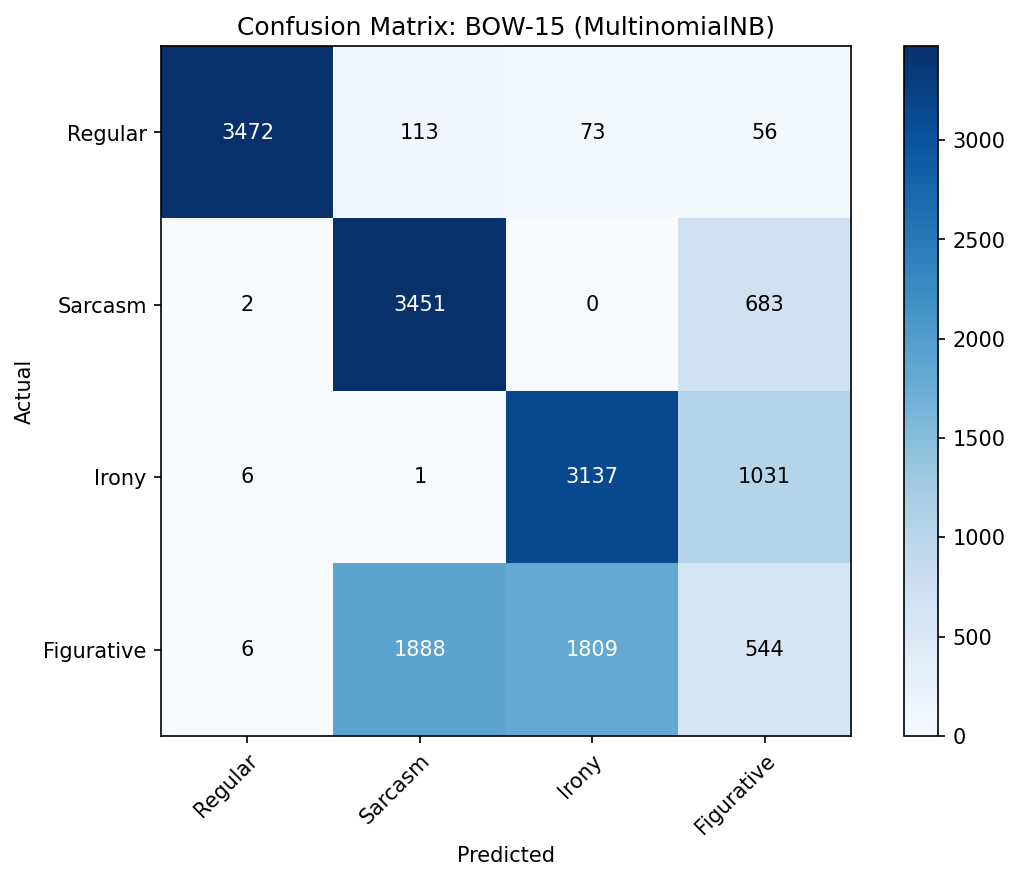

The file beside this chart, header and first rows:
Actual, Regular, Sarcasm, Irony, Figurative
Regular, 3472, 113, 73, 56
Sarcasm, 2, 3451, 0, 683
Irony, 6, 1, 3137, 1031
Figurative, 6, 1888, 1809, 544
